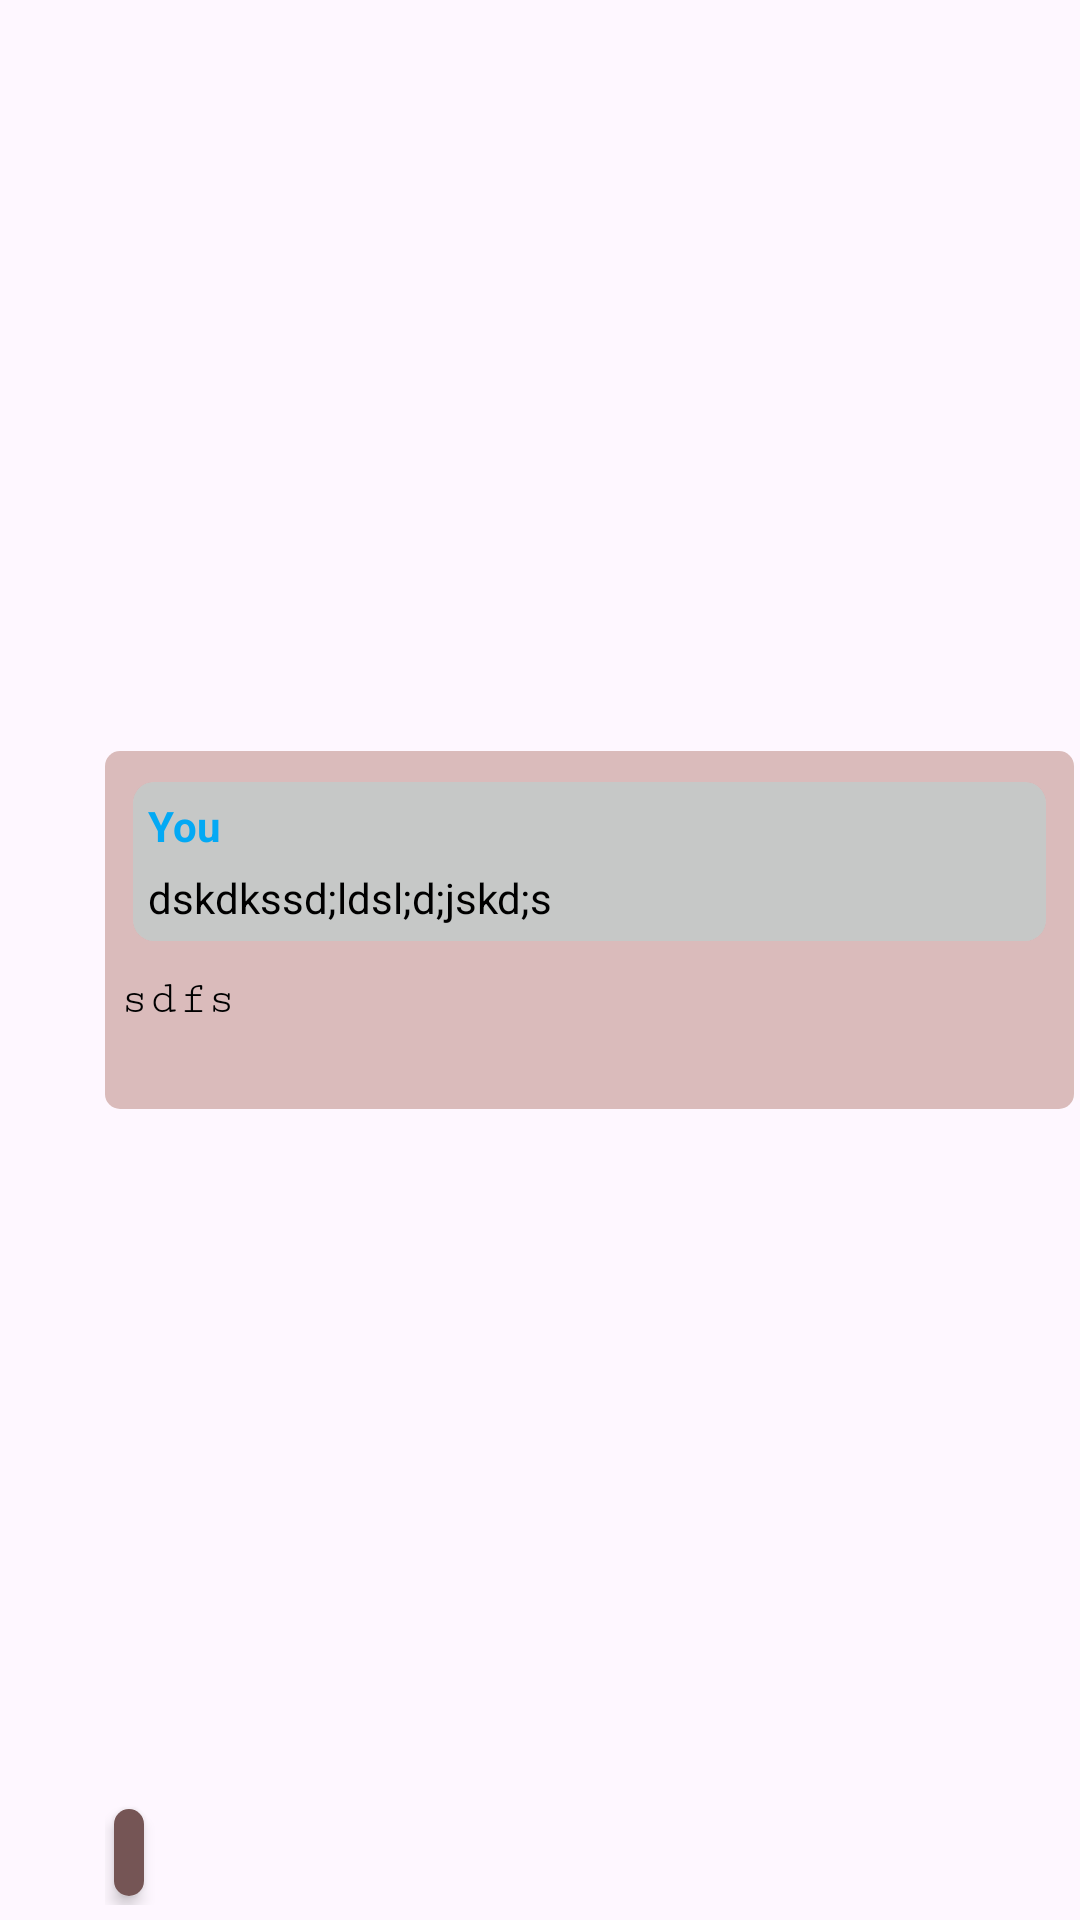

Write the Android layout XML for this screen, with the resource values it uses.
<!-- AndroidManifest.xml: application theme Theme.ChatWithSocket -->
<!-- res/layout/replied_message_lays_item.xml -->
<androidx.constraintlayout.widget.ConstraintLayout xmlns:android="http://schemas.android.com/apk/res/android"
    xmlns:app="http://schemas.android.com/apk/res-auto"
    android:layout_width="match_parent"
    android:layout_height="wrap_content"
    android:paddingVertical="5dp"
    android:paddingEnd="2dp"
    android:paddingStart="35dp">

    <androidx.cardview.widget.CardView
        android:id="@+id/repliedMessageItemLays"
        android:layout_width="match_parent"
        android:layout_height="wrap_content"
        android:layout_marginBottom="20dp"
        app:layout_constraintBottom_toBottomOf="parent"
        app:cardCornerRadius="5dp"
        app:cardElevation="0dp"
        app:layout_constraintStart_toStartOf="parent"
        app:layout_constraintEnd_toEndOf="parent"
        app:layout_constraintTop_toTopOf="parent">

        <LinearLayout
            android:layout_width="match_parent"
            android:layout_height="wrap_content"
            android:background="#DABBBB"
            android:orientation="vertical"
            android:padding="5dp">

            <androidx.cardview.widget.CardView
                android:layout_width="match_parent"
                android:layout_height="wrap_content"
                app:cardCornerRadius="7dp"
                app:cardElevation="0dp"
                app:cardUseCompatPadding="true"
                android:id="@+id/replyLays"
                >
                <LinearLayout
                    android:layout_width="match_parent"
                    android:layout_height="wrap_content"
                    android:background="@color/gray_received"
                    android:padding="5dp"
                    android:orientation="vertical"
                    >
                    <TextView
                        android:layout_width="wrap_content"
                        android:layout_height="wrap_content"
                        android:text="You"
                        android:textColor="#03A9F4"
                        android:textStyle="bold"
                        android:id="@+id/tvReplyMessageSenderName"
                        />

                    <TextView
                        android:layout_width="match_parent"
                        android:layout_height="wrap_content"
                        android:id="@+id/tvReply"
                        android:textColor="@color/black"
                        android:layout_marginTop="5dp"
                        android:text="dskdkssd;ldsl;d;jskd;s"
                        android:maxLines="3"
                        android:ems="3"
                        android:ellipsize="end"
                        /></LinearLayout>
            </androidx.cardview.widget.CardView>
            <TextView
                android:id="@+id/tvMessage"
                android:layout_width="wrap_content"
                android:layout_height="wrap_content"
                android:layout_marginTop="5dp"
                android:fontFamily="serif-monospace"
                android:textColor="@color/black"
                android:text="sdfs"
                android:textSize="16sp" />

            <RelativeLayout
                android:layout_width="match_parent"
                android:layout_height="wrap_content"
                android:layout_marginTop="5dp">

                <TextView
                    android:id="@+id/tvLastTime"
                    android:layout_width="wrap_content"
                    android:layout_height="wrap_content"
                    android:layout_alignParentEnd="true"
                    android:fontFamily="monospace"
                    android:textColor="@color/gray_light"
                    android:textSize="13sp" />


            </RelativeLayout>
        </LinearLayout>

    </androidx.cardview.widget.CardView>
    <androidx.cardview.widget.CardView
        android:layout_width="wrap_content"
        android:layout_height="wrap_content"
        app:cardElevation="3dp"
        app:layout_constraintBottom_toBottomOf="parent"
        app:cardCornerRadius="27dp"
        android:layout_margin="3dp"
        app:layout_constraintStart_toStartOf="@id/repliedMessageItemLays"
        android:id="@+id/cvReactionLays"
        >
        <LinearLayout
            android:layout_width="wrap_content"
            android:layout_height="wrap_content"
            android:background="#755555"
            android:padding="5dp"
            >
            <TextView
                android:layout_width="wrap_content"
                android:layout_height="wrap_content"
                android:id="@+id/tvReaction"
                android:maxLength="5"
                android:text=""
                />
        </LinearLayout>
    </androidx.cardview.widget.CardView>

</androidx.constraintlayout.widget.ConstraintLayout>
<!-- resources referenced by this layout -->
<resources>
  <color name="black">#FF000000</color>
  <color name="gray_light">#F8C9C9</color>
  <color name="gray_received">#9CA3A6A4</color>
  <style name="Theme.ChatWithSocket" parent="Base.Theme.ChatWithSocket" />
  <style name="Base.Theme.ChatWithSocket" parent="Theme.Material3.DayNight.NoActionBar">
          
          
      </style>
</resources>
